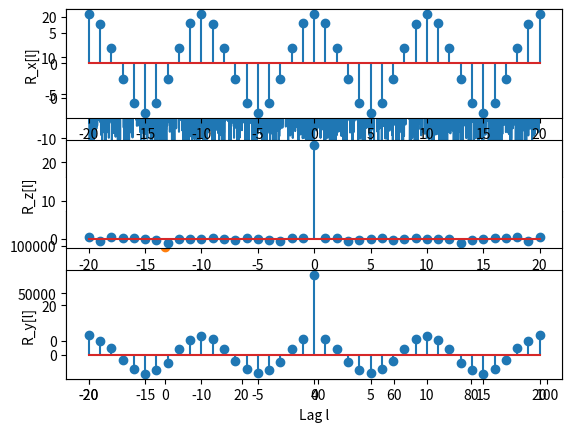

Generate this figure with matplotlib:
import matplotlib.pyplot as plt
import numpy as np
import pylab as pl
from numpy import random as rd

A = 4  # sinusoid amplitude
noisePower = 25  # noise power
f = 2  # frequency in Hz
n = np.arange(0, 3999)  # discrete-time, using many samples to get good estimate
Fs = 20  # sampling frequency
x = A * np.sin(2 * np.pi * f / Fs * n)  # generate discrete-time sine
z = np.sqrt(noisePower) * rd.randn(np.size(x))  # generate noise

plt.figure()
plt.subplot(211)
plt.plot(x + z)

maxSample = 100  # determine the zoom range
plt.subplot(212)
plt.stem(x[1:maxSample] + z[1:maxSample])
pl.show()

maxlags = 20  # maximum lag for xcorr calculation
# signal only
Hx = plt.xcorr(x, x, usevlines=False, normed=False, maxlags=maxlags)
lx = Hx[0]
Rx = Hx[1]
Rx /= x.size - abs(lx)
# noise only
Hz = plt.xcorr(z, z, usevlines=False, normed=False, maxlags=maxlags)
lz = Hz[0]
Rz = Hz[1]
Rz /= z.size - abs(lz)
# noise signal
Hy = plt.xcorr(x + z, x + z, usevlines=False, normed=False, maxlags=maxlags)
ly = Hy[0]
Ry = Hy[1]
Ry /= (x + z).size - abs(ly)

plt.figure
plt.subplot(311)
plt.ylabel('R_x[l]')
plt.stem(lx, Rx)

plt.subplot(312)
plt.ylabel('R_z[l]')
plt.stem(lz, Rz)

plt.subplot(313)
plt.stem(ly, Ry)
plt.xlabel('Lag l')
pl.ylabel('R_y[l]')
pl.show()
